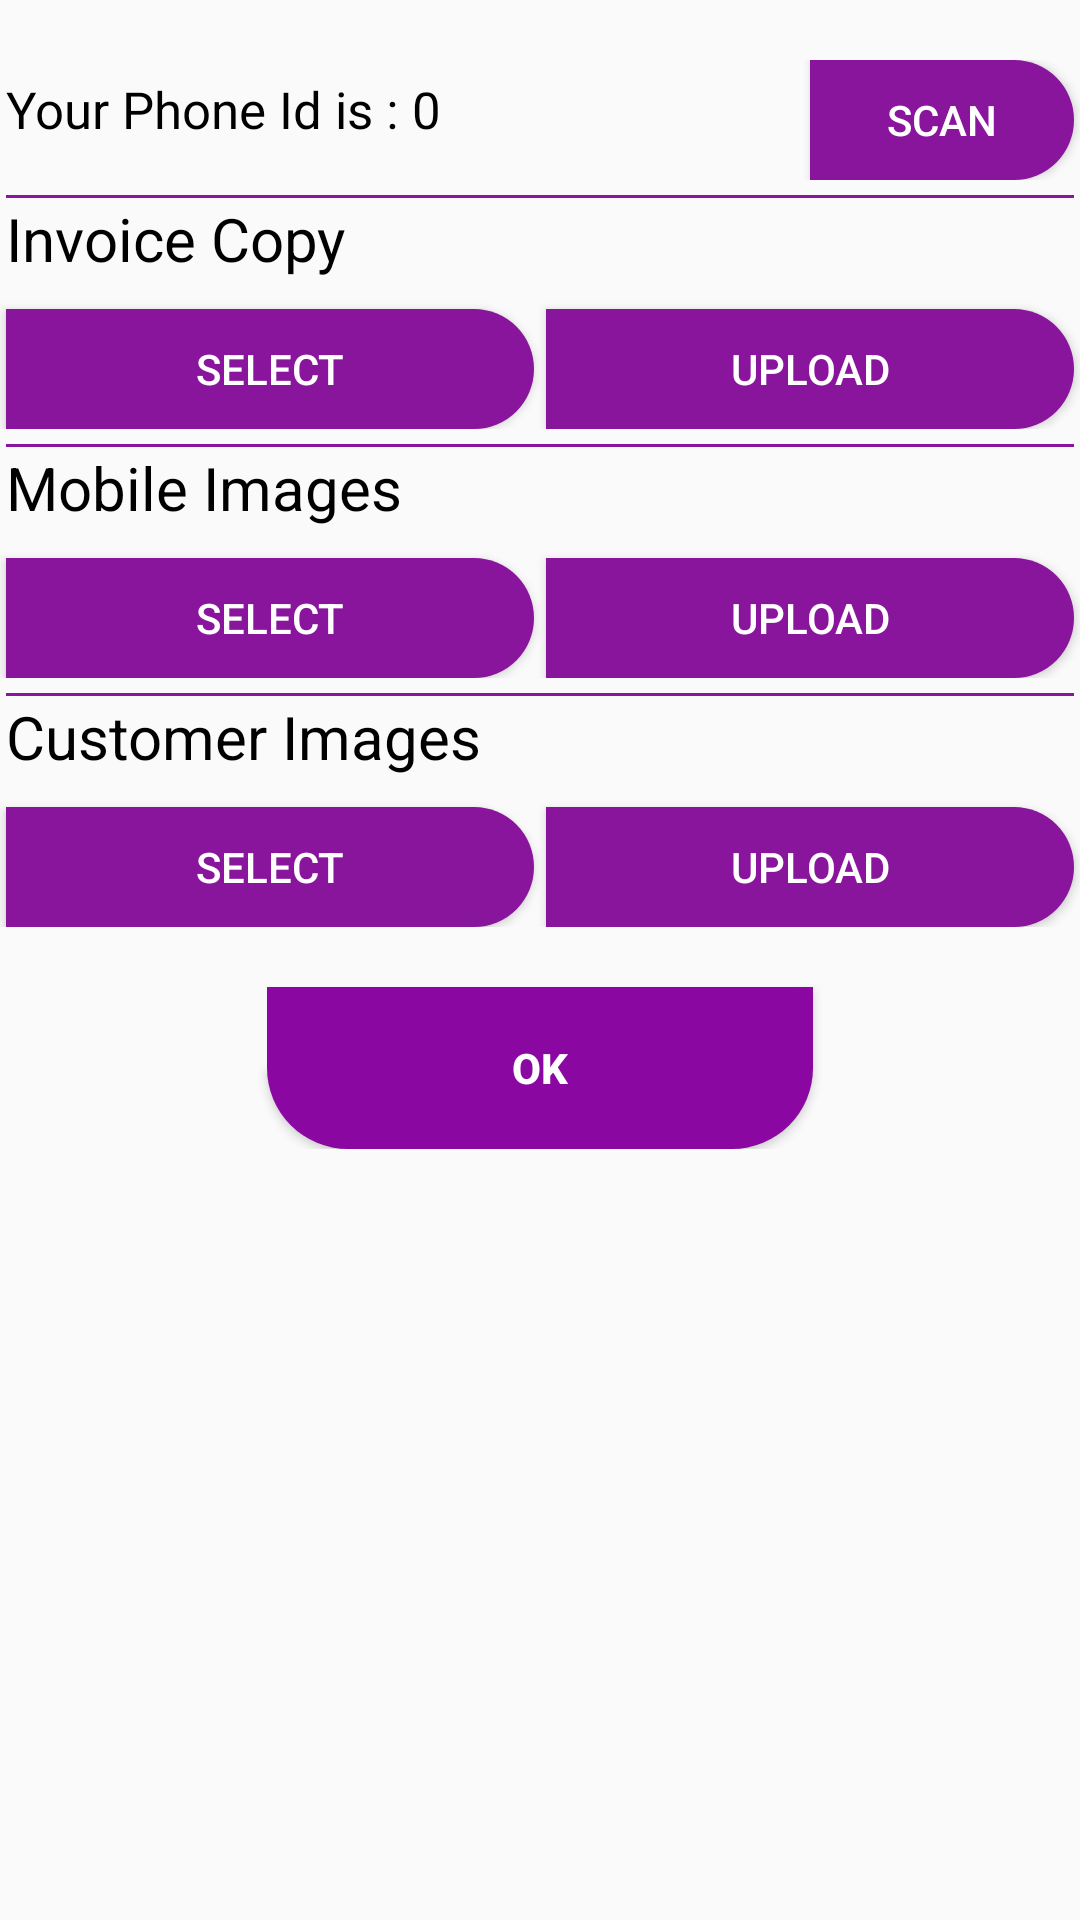

Layout XML and referenced resources for this Android screen:
<!-- AndroidManifest.xml: application theme AppTheme -->
<!-- res/layout/activity_shop_image.xml -->
<?xml version="1.0" encoding="utf-8"?>
<androidx.core.widget.NestedScrollView xmlns:android="http://schemas.android.com/apk/res/android"
    xmlns:app="http://schemas.android.com/apk/res-auto"
    xmlns:tools="http://schemas.android.com/tools"
    android:layout_width="match_parent"
    android:layout_height="match_parent"
    android:orientation="vertical"
    tools:context=".ShopImageActivity">

    <LinearLayout
        android:id="@+id/linearLayout"
        android:layout_width="match_parent"
        android:layout_height="match_parent"
        android:paddingBottom="20dp"
        android:orientation="vertical">

        <RelativeLayout
            android:layout_width="match_parent"
            android:layout_height="wrap_content"
            android:layout_marginTop="20dp"
            android:paddingLeft="2dp"
            android:orientation="horizontal">

            <TextView
                android:id="@+id/txt"
                android:layout_width="wrap_content"
                android:layout_height="wrap_content"
                android:textSize="17dp"
                android:layout_marginTop="5dp"
                android:textColor="@android:color/black"
                android:text="Your Phone Id is : ">

            </TextView>

            <TextView
                android:id="@+id/txtBArcodeId"
                android:layout_width="wrap_content"
                android:layout_height="wrap_content"
                android:textSize="17dp"
                android:layout_toRightOf="@+id/txt"
                android:layout_marginTop="5dp"
                android:textColor="@android:color/black"
                android:text="0">

            </TextView>

            <Button
                android:id="@+id/btnBarCodeScan"
                android:layout_width="wrap_content"
                android:layout_height="40dp"
                android:layout_marginRight="2dp"
                android:layout_marginLeft="20dp"
                android:layout_alignParentRight="true"
                android:layout_gravity="center_vertical"
                android:textColor="@android:color/white"
                android:background="@drawable/loginbuttonshape"
                android:text="Scan"
                />

        </RelativeLayout>
        <View
            android:layout_width="match_parent"
            android:layout_height="1dp"
            android:layout_marginLeft="2dp"
            android:layout_marginRight="2dp"
            android:layout_marginTop="5dp"
            android:background="@color/colorAccent"/>

        <TextView
            android:layout_width="wrap_content"
            android:layout_height="wrap_content"
            android:text="Invoice Copy"
            android:textSize="20dp"
            android:layout_marginLeft="2dp"
            android:textColor="@android:color/black">

        </TextView>
        <androidx.recyclerview.widget.RecyclerView
            android:id="@+id/rv_Invoice"
            android:layout_width="match_parent"
            android:layout_height="wrap_content"
            android:layout_marginLeft="2dp"
            android:layout_marginRight="2dp">

        </androidx.recyclerview.widget.RecyclerView>

        <LinearLayout
            android:layout_width="match_parent"
            android:layout_height="wrap_content"
            android:orientation="horizontal">
            <Button
                android:id="@+id/selectInVoiceButton"
                android:layout_width="0dp"
                android:layout_weight="1"
                android:layout_height="40dp"
                android:layout_marginRight="2dp"
                android:layout_marginTop="10dp"
                android:layout_marginLeft="2dp"
                android:textColor="@android:color/white"
                android:background="@drawable/loginbuttonshape"
                android:text="Select"
                />

            <Button
                android:id="@+id/uploadInVoiceButton"
                android:layout_width="0dp"
                android:layout_weight="1"
                android:layout_height="40dp"
                android:layout_marginRight="2dp"
                android:layout_marginTop="10dp"
                android:layout_marginLeft="2dp"
                android:textColor="@android:color/white"
                android:background="@drawable/loginbuttonshape"
                android:text="Upload"
                />

        </LinearLayout>

        <View
            android:layout_width="match_parent"
            android:layout_height="1dp"
            android:layout_marginLeft="2dp"
            android:layout_marginRight="2dp"
            android:layout_marginTop="5dp"
            android:background="@color/colorAccent"/>

        <TextView
            android:layout_width="wrap_content"
            android:layout_height="wrap_content"
            android:text="Mobile Images"
            android:textSize="20dp"
            android:layout_marginLeft="2dp"
            android:textColor="@android:color/black">

        </TextView>
        <androidx.recyclerview.widget.RecyclerView
            android:id="@+id/rv_Mobile"
            android:layout_width="match_parent"
            android:layout_height="wrap_content"
            android:layout_marginLeft="2dp"
            android:layout_marginRight="2dp">

        </androidx.recyclerview.widget.RecyclerView>
        <LinearLayout
            android:layout_width="match_parent"
            android:layout_height="wrap_content"
            android:orientation="horizontal">
            <Button
                android:id="@+id/selectMobileButton"
                android:layout_width="0dp"
                android:layout_weight="1"
                android:layout_height="40dp"
                android:layout_marginRight="2dp"
                android:layout_marginTop="10dp"
                android:layout_marginLeft="2dp"
                android:textColor="@android:color/white"
                android:background="@drawable/loginbuttonshape"
                android:text="Select"
                />

            <Button
                android:id="@+id/uploadMobileButton"
                android:layout_width="0dp"
                android:layout_weight="1"
                android:layout_height="40dp"
                android:layout_marginRight="2dp"
                android:layout_marginTop="10dp"
                android:layout_marginLeft="2dp"
                android:textColor="@android:color/white"
                android:background="@drawable/loginbuttonshape"
                android:text="Upload"
                />

        </LinearLayout>

        <View
            android:layout_width="match_parent"
            android:layout_height="1dp"
            android:layout_marginLeft="2dp"
            android:layout_marginRight="2dp"
            android:layout_marginTop="5dp"
            android:background="@color/colorAccent"/>

        <TextView
            android:layout_width="wrap_content"
            android:layout_height="wrap_content"
            android:text="Customer Images"
            android:textSize="20dp"
            android:layout_marginLeft="2dp"
            android:textColor="@android:color/black">

        </TextView>
        <androidx.recyclerview.widget.RecyclerView
            android:id="@+id/rv_Customer"
            android:layout_width="match_parent"
            android:layout_height="wrap_content"
            android:layout_marginLeft="2dp"
            android:layout_marginRight="2dp">

        </androidx.recyclerview.widget.RecyclerView>

        <LinearLayout
            android:layout_width="match_parent"
            android:layout_height="wrap_content"
            android:orientation="horizontal">
            <Button
                android:id="@+id/selectCustomerButton"
                android:layout_width="0dp"
                android:layout_weight="1"
                android:layout_height="40dp"
                android:layout_marginRight="2dp"
                android:layout_marginTop="10dp"
                android:layout_marginLeft="2dp"
                android:textColor="@android:color/white"
                android:background="@drawable/loginbuttonshape"
                android:text="Select"
                />

            <Button
                android:id="@+id/uploadCustomerButton"
                android:layout_width="0dp"
                android:layout_weight="1"
                android:layout_height="40dp"
                android:layout_marginRight="2dp"
                android:layout_marginTop="10dp"
                android:layout_marginLeft="2dp"
                android:textColor="@android:color/white"
                android:background="@drawable/loginbuttonshape"
                android:text="Upload"
                />

        </LinearLayout>




        <Button
            android:id="@+id/finalImageButton"
            style="@style/loginButton"
            android:text="Ok"
            android:background="@drawable/login_shape_bk"
            android:layout_gravity="center_horizontal"
            android:layout_marginTop="@dimen/loginViewsMargin"/>

    </LinearLayout>
</androidx.core.widget.NestedScrollView>
<!-- resources referenced by this layout -->
<resources>
  <color name="colorAccent">#88159C</color>
  <dimen name="loginViewsMargin">20dp</dimen>
  <!-- drawable login_shape_bk (drawable) -->
  <?xml version="1.0" encoding="utf-8"?>
  <shape xmlns:android="http://schemas.android.com/apk/res/android" android:shape="rectangle" >
      <corners
          android:bottomLeftRadius="27dp"
          android:bottomRightRadius="27dp"
          android:topLeftRadius="0dp"
          android:topRightRadius="0dp"
          />
      <solid
          android:color="#8B07A1"
          />
      <size
          android:width="182dp"
          android:height="54dp"
          />
  </shape>
  <!-- drawable loginbuttonshape (drawable) -->
  <?xml version="1.0" encoding="utf-8"?>
  <shape
      xmlns:android="http://schemas.android.com/apk/res/android"
      android:shape="rectangle">
  
      <solid
          android:color="@color/colorAccent">
      </solid>
  
      <corners
          android:bottomLeftRadius="0dp"
          android:topLeftRadius="0dp"
          android:bottomRightRadius="25dp"
          android:topRightRadius="25dp">
      </corners>
  
  </shape>
  <style name="loginButton" parent="viewParent">
          
          <item name="android:textColor">@color/whiteTextColor</item>
          <item name="android:textStyle">bold</item>
      </style>
  <style name="AppTheme" parent="Theme.AppCompat.Light.DarkActionBar">
          
          <item name="colorPrimary">@color/colorPrimary</item>
          <item name="colorPrimaryDark">@color/colorPrimaryDark</item>
          <item name="colorAccent">@color/colorAccent</item>
      </style>
  <style name="viewParent">
          <item name="android:layout_width">wrap_content</item>
          <item name="android:layout_height">wrap_content</item>
      </style>
  <color name="whiteTextColor">#fff</color>
  <color name="colorPrimary">#9E07B8</color>
  <color name="colorPrimaryDark">#620871</color>
</resources>
